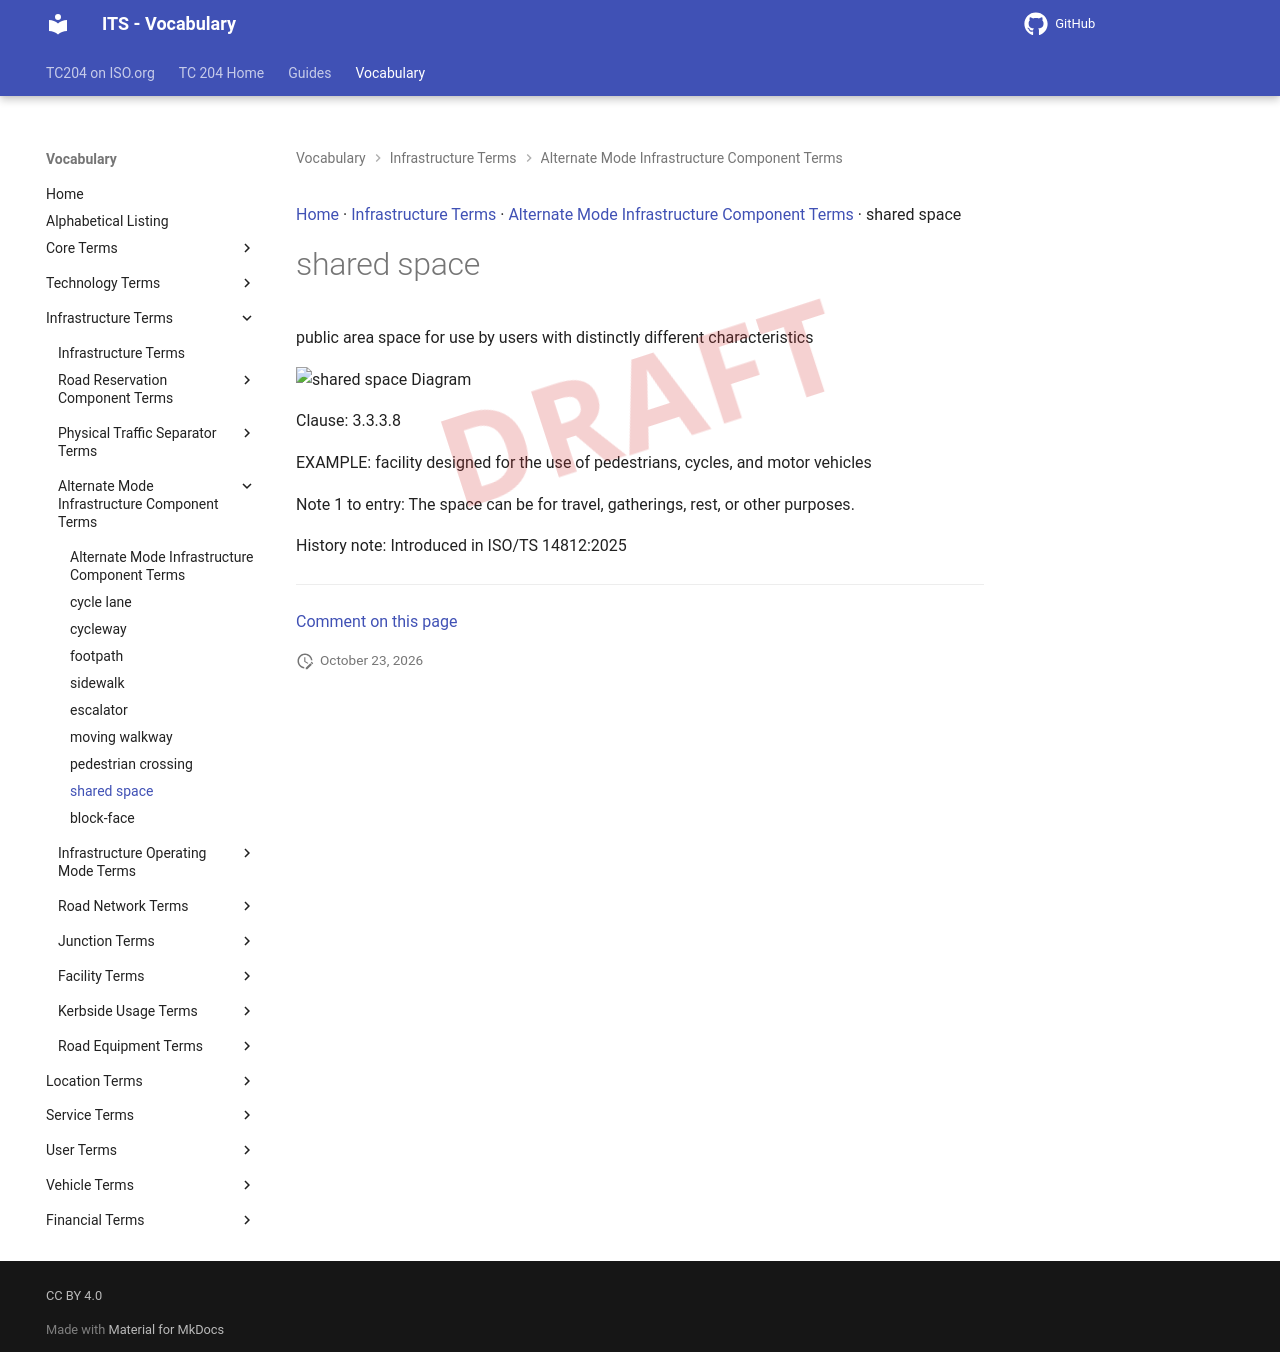

repository: ISO-TC204/iso14812 · page: v1.1.2-alpha.5/terms/shared space/index.html · generator: mkdocs

[Home](../index.md) · [Infrastructure Terms](groups/Infrastructure Terms.md) · [Alternate Mode Infrastructure Component Terms](patterns/Alternate Mode Infrastructure Component Terms.md) · shared space

# shared space

<div class="draft4-watermark" aria-hidden="true"></div>

public area space for use by users with distinctly different characteristics

<object type="image/svg+xml" data="../../diagrams/shared space.dot.svg">
    <img alt="shared space Diagram" src="../../diagrams/shared space.dot.png" /> <!-- Fallback for non-SVG browsers -->
</object>

Clause: 3.3.3.8

EXAMPLE: facility designed for the use of pedestrians, cycles, and motor vehicles

Note 1 to entry: The space can be for travel, gatherings, rest, or other purposes.

History note: Introduced in ISO/TS 14812:2025


---

[Comment on this page](https://github.com/ISO-TC204/iso14812/issues/new?template=page-feedback.yml&title=%5BPage+feedback%5D+shared+space&page-title=shared+space&page-path=terms%2Fshared+space.md)
